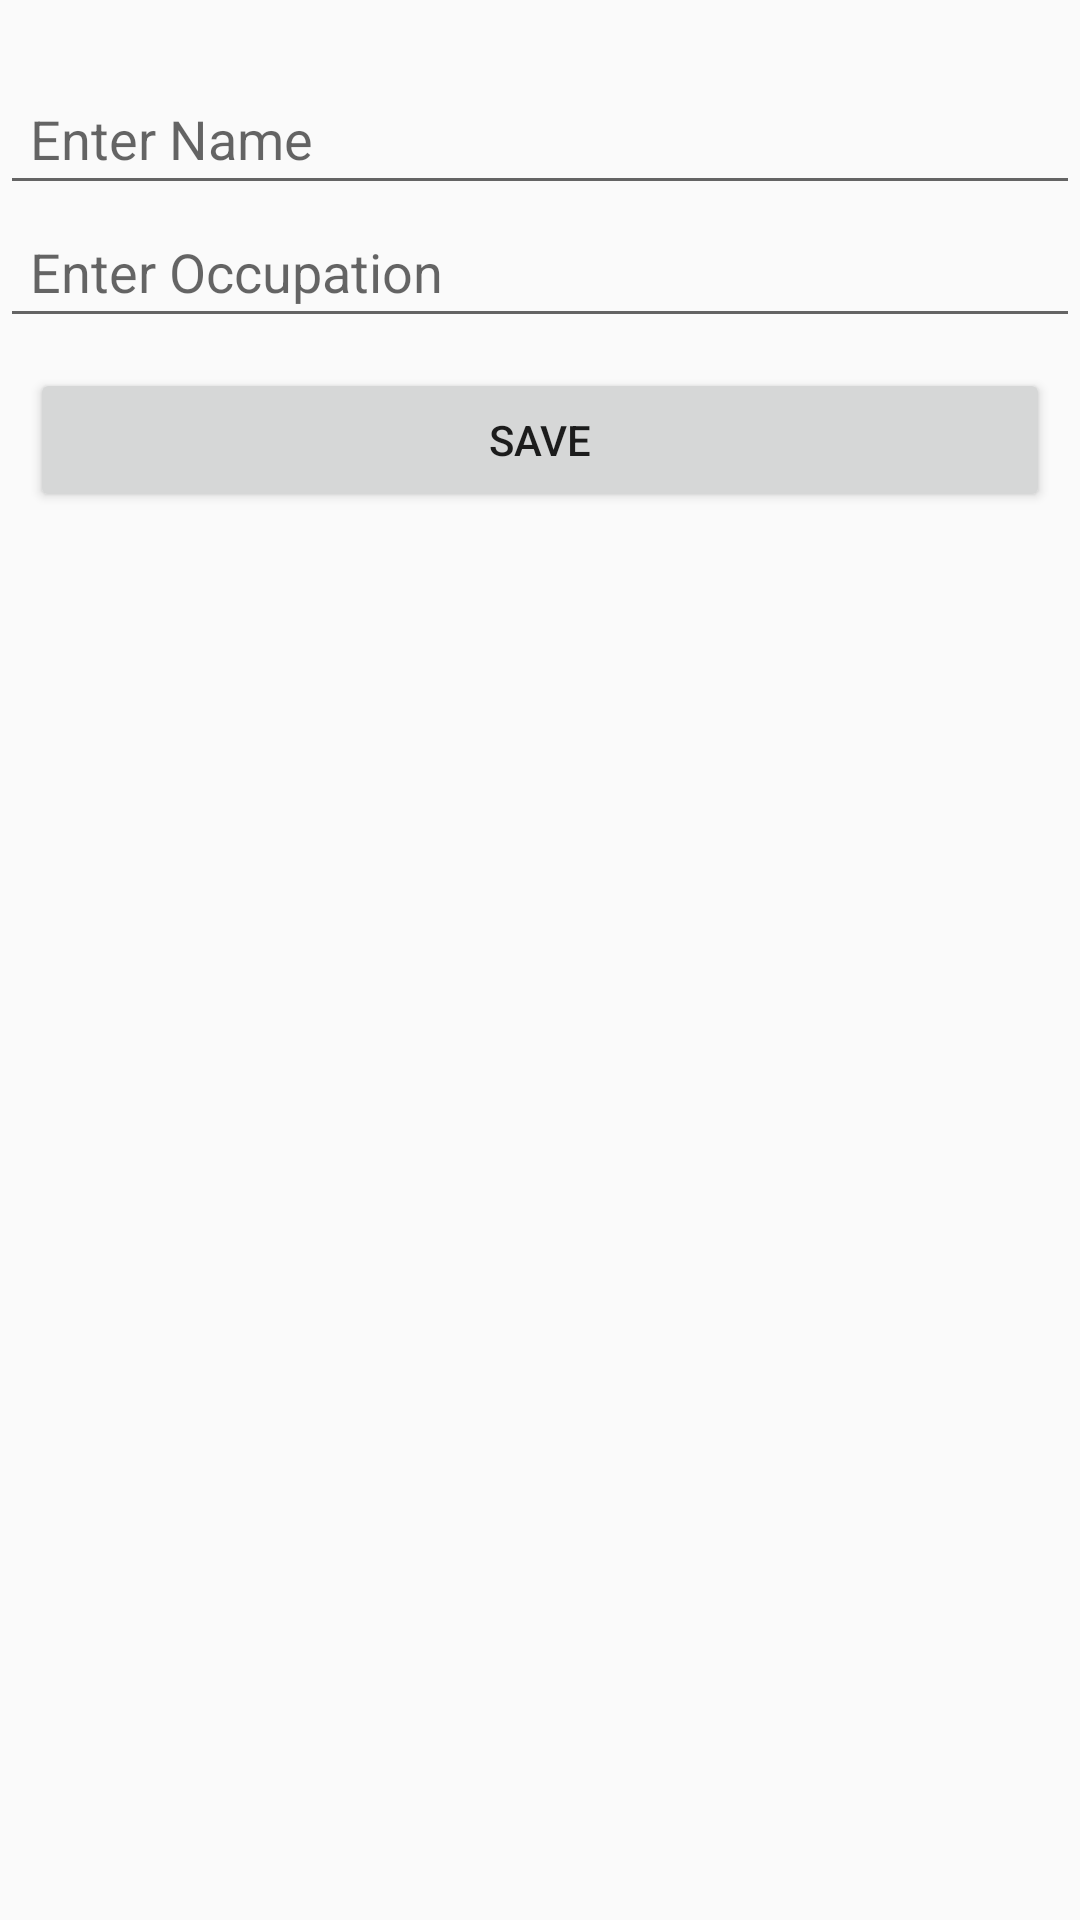

This screen was rendered from an Android layout file. Write that file and the resources it references.
<!-- AndroidManifest.xml: application theme AppTheme -->
<!-- res/layout/activity_new_contact.xml -->
<?xml version="1.0" encoding="utf-8"?>
<androidx.constraintlayout.widget.ConstraintLayout xmlns:android="http://schemas.android.com/apk/res/android"
    xmlns:app="http://schemas.android.com/apk/res-auto"
    xmlns:tools="http://schemas.android.com/tools"
    android:layout_width="match_parent"
    android:layout_height="match_parent"
    tools:context=".NewContact">

    <EditText
        android:id="@+id/editText_contactName"
        android:hint="@string/name_hint"
        app:layout_constraintEnd_toEndOf="parent"
        app:layout_constraintStart_toStartOf="parent"
        app:layout_constraintTop_toTopOf="parent"
        style="@style/formStyle"
        android:importantForAutofill="no" />

    <EditText
        android:id="@+id/editText_occupation"
        android:layout_width="0dp"
        android:layout_height="wrap_content"
        android:ems="10"
        android:hint="@string/occupation_hint"
        android:importantForAutofill="no"
        android:inputType="textPersonName"
        android:padding="@dimen/padding_general"
        app:layout_constraintEnd_toEndOf="parent"
        app:layout_constraintStart_toStartOf="parent"
        app:layout_constraintTop_toBottomOf="@+id/editText_contactName" />

    <Button
        android:id="@+id/button_save"
        android:layout_width="0dp"
        android:layout_height="wrap_content"
        android:layout_margin="@dimen/button_margin"
        android:padding="@dimen/padding_general"
        android:text="@string/text_save"
        app:layout_constraintEnd_toEndOf="parent"
        app:layout_constraintStart_toStartOf="parent"
        app:layout_constraintTop_toBottomOf="@+id/editText_occupation" />
</androidx.constraintlayout.widget.ConstraintLayout>
<!-- resources referenced by this layout -->
<resources>
  <dimen name="button_margin">10dp</dimen>
  <dimen name="padding_general">10dp</dimen>
  <string name="name_hint">Enter Name</string>
  <string name="occupation_hint">Enter Occupation</string>
  <string name="text_save">Save</string>
  <style name="formStyle">
          <item name="android:layout_width">0dp</item>
          <item name="android:layout_height">wrap_content</item>
          <item name="android:layout_marginTop">24dp</item>
          <item name="android:ems">10</item>
          <item name="android:inputType">textPersonName</item>
          <item name="android:padding">@dimen/padding_general</item>
      </style>
  <style name="AppTheme" parent="Theme.AppCompat.Light.DarkActionBar">
          
          <item name="colorPrimary">@color/colorPrimary</item>
          <item name="colorPrimaryDark">@color/colorPrimaryDark</item>
          <item name="colorAccent">@color/colorAccent</item>
      </style>
  <!-- not gathered from this repository: default colours our renderer supplied (Android Studio template values) -->
  <color name="colorPrimary">#FF6200EE</color>
  <color name="colorPrimaryDark">#FF3700B3</color>
  <color name="colorAccent">#FF03DAC5</color>
</resources>
